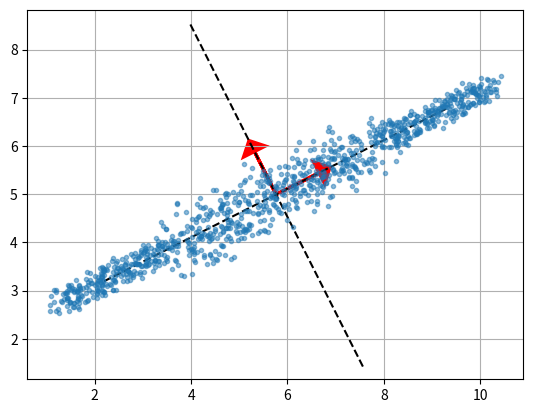

The script that saved this image:
import numpy as np
from matplotlib import pyplot as plt

n_data = 1000
n_atts = 2 # fixed for 2D vis

A = np.zeros((n_data,n_atts),dtype='float64')
A[:,0] = np.linspace(1,10,n_data)
A[:,1] = 0.5*A[:,0] + 2.0
A[:,:] += np.random.rand(n_data,n_atts)*0.5
A[n_data//4:-n_data//4,:] += np.random.rand(n_data//2,n_atts)-0.5

U0, S0, Vt0 = np.linalg.svd(A)

mean_data = np.mean(A,axis=0)
A_hat = A - mean_data
U, S, Vt = np.linalg.svd(A_hat)

plt.arrow(mean_data[0],mean_data[1],Vt[0,0],Vt[0,1], color='red', linewidth=2.5, head_width=0.5, head_length=0.25)
plt.arrow(mean_data[0],mean_data[1],Vt[1,0],Vt[1,1], color='red', linewidth=2.5, head_width=0.5, head_length=0.25)

plt.plot([mean_data[0]-4*Vt[0,0], mean_data[0]+4*Vt[0,0]], [mean_data[1]-4*Vt[0,1], mean_data[1]+4*Vt[0,1]], 'k--')
plt.plot([mean_data[0]-4*Vt[1,0], mean_data[0]+4*Vt[1,0]], [mean_data[1]-4*Vt[1,1], mean_data[1]+4*Vt[1,1]], 'k--')

plt.plot(A[:,0],A[:,1],marker='.',linestyle='None',alpha=0.5)

plt.axis('equal')
plt.grid(True)
plt.show()
